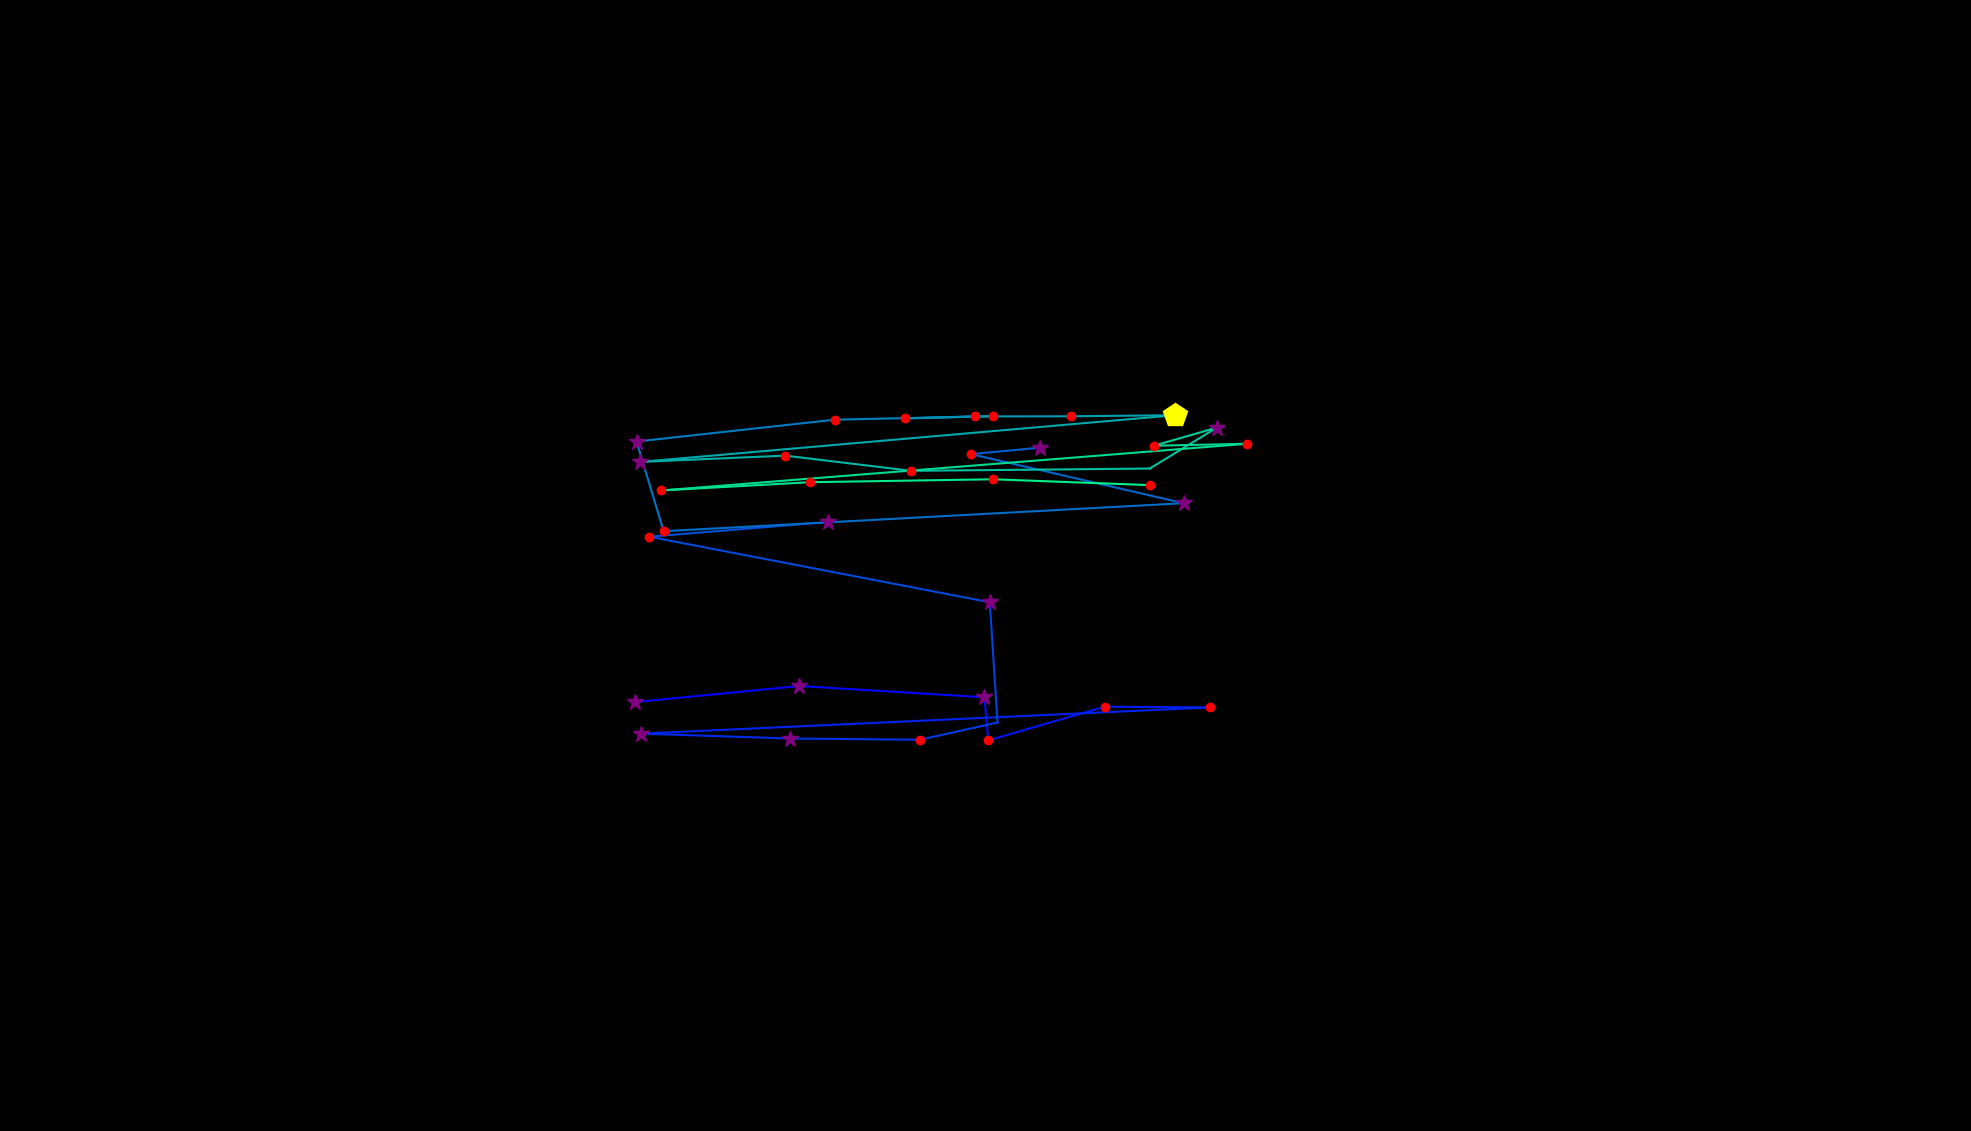

The file beside this chart, header and first rows:
, fixation_id, timestamp, avg_gaze_x, avg_gaze_y, duration
0, 119.0, 33794, 825.2, 557.1, 397.7
1, 120.0, 34276, 1038, 577.9, 265.1
2, 121.0, 34601, 1278, 563.3, 397.7
3, 122.0, 35023, 1283, 507.2, 180.8
4, 123.0, 35228, 1435, 551, 192.8
5, 124.0, 35445, 1572, 550.1, 204.9
6, 125.0, 35746, 832.7, 516, 277.2
7, 126.0, 36048, 1026, 509.7, 277.2
8, 127.0, 36349, 1195, 508.1, 180.8
9, 128.0, 36783, 1296, 530.5, 0.0
10, 129.0, 36819, 1285, 686.7, 277.2
11, 130.0, 37205, 843.4, 771.8, 229
12, 131.0, 37494, 1075, 790.9, 253.1
13, 134.0, 38277, 1351, 887.4, 253.1
14, 135.0, 38579, 1261, 879, 216.9
15, 136.0, 38868, 1537, 815.3, 253.1
16, 137.0, 39314, 861.9, 779, 229
17, 138.0, 39579, 826.7, 895.4, 289.2
18, 139.0, 40169, 1084, 923.8, 132.6
19, 140.0, 40386, 1290, 928.4, 192.8
20, 141.0, 40603, 1176, 925.4, 132.6
21, 142.0, 40760, 1266, 928.1, 120.5
22, 143.0, 40917, 1391, 928.2, 192.8
23, 144.0, 41146, 1526, 929.6, 409.8
24, 145.0, 41652, 831.4, 869, 337.5
25, 146.0, 42025, 1020, 877.1, 192.8
26, 147.0, 42399, 1184, 857.4, 216.9
27, 148.0, 42676, 1493, 860.3, 108.5
28, 149.0, 42845, 1580, 913.5, 253.1
29, 150.0, 43134, 1498, 889.9, 216.9
30, 151.0, 43375, 1620, 892.5, 241
31, 152.0, 43713, 858.5, 831.8, 229
32, 153.0, 44014, 1052, 842.6, 180.8
33, 154.0, 44243, 1290, 846.4, 156.7
34, 155.0, 44484, 1494, 838.8, 168.7
